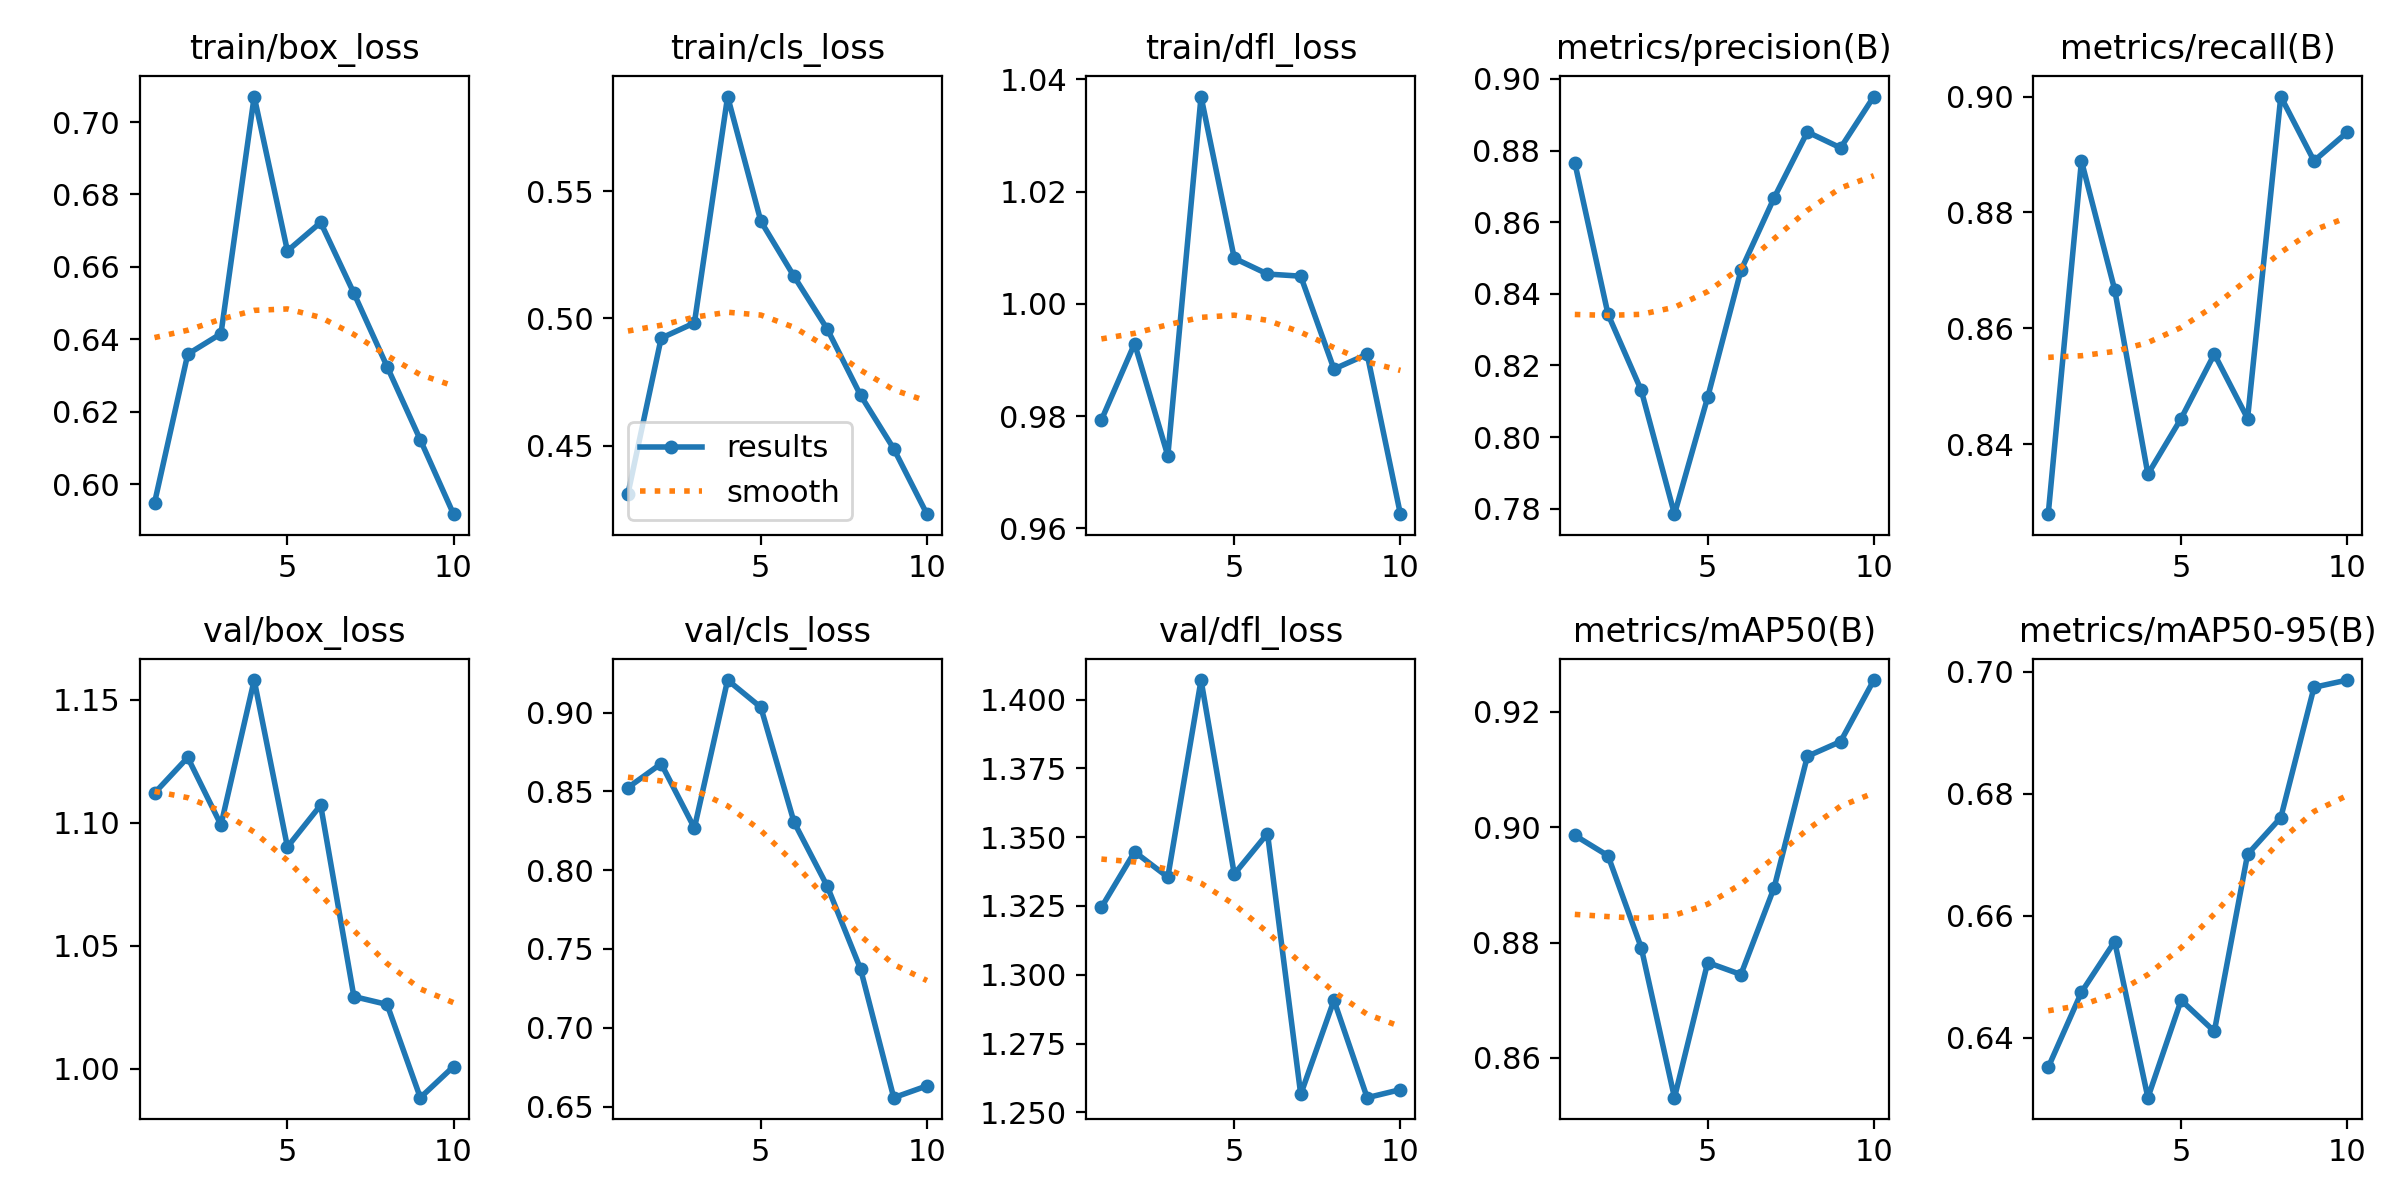

The data file committed next to this chart (first rows):
epoch, time, train/box_loss, train/cls_loss, train/dfl_loss, metrics/precision(B), metrics/recall(B), metrics/mAP50(B), metrics/mAP50-95(B), val/box_loss, val/cls_loss, val/dfl_loss, lr/pg0, lr/pg1, lr/pg2
1, 33.65, 0.5948, 0.431, 0.9793, 0.8766, 0.8279, 0.8986, 0.6352, 1.112, 0.8524, 1.324, 0.0004747, 0.0004747, 0.0004747
2, 66.9, 0.6359, 0.4922, 0.9929, 0.8343, 0.8889, 0.8951, 0.6475, 1.127, 0.8676, 1.345, 0.0008569, 0.0008569, 0.0008569
3, 100.4, 0.6415, 0.4982, 0.9729, 0.8131, 0.8667, 0.8791, 0.6558, 1.099, 0.8267, 1.335, 0.001145, 0.001145, 0.001145
4, 132.7, 0.707, 0.5871, 1.037, 0.7785, 0.8348, 0.8531, 0.6302, 1.158, 0.9206, 1.407, 0.001005, 0.001005, 0.001005
5, 164.8, 0.6644, 0.5381, 1.008, 0.8112, 0.8444, 0.8765, 0.6462, 1.09, 0.9033, 1.337, 0.0008631, 0.0008631, 0.0008631
6, 197.4, 0.6723, 0.5164, 1.005, 0.8465, 0.8556, 0.8744, 0.6411, 1.107, 0.8304, 1.351, 0.0007216, 0.0007216, 0.0007216
7, 230.2, 0.6527, 0.4957, 1.005, 0.8668, 0.8444, 0.8895, 0.6701, 1.029, 0.7897, 1.257, 0.0005802, 0.0005802, 0.0005802
8, 263.2, 0.6325, 0.4698, 0.9884, 0.8852, 0.9, 0.9123, 0.6761, 1.026, 0.7374, 1.291, 0.0004387, 0.0004387, 0.0004387
9, 296.6, 0.6122, 0.4487, 0.991, 0.8808, 0.8889, 0.9149, 0.6975, 0.9883, 0.6557, 1.255, 0.0002972, 0.0002972, 0.0002972
10, 328.5, 0.5917, 0.423, 0.9625, 0.8951, 0.8939, 0.9255, 0.6987, 1.001, 0.6632, 1.258, 0.0001558, 0.0001558, 0.0001558
